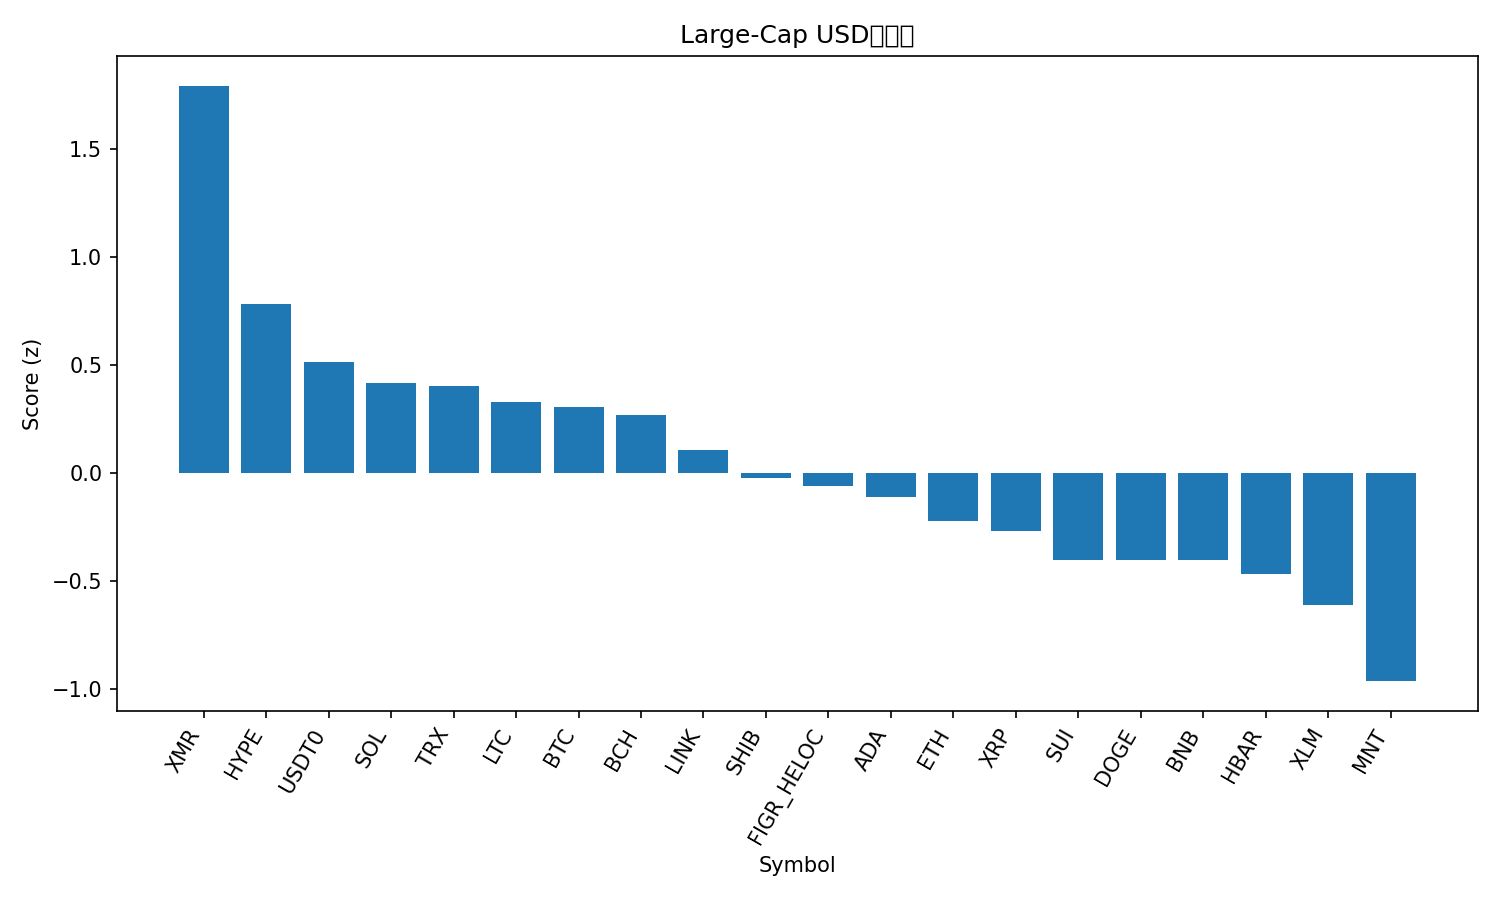

The file beside this chart, header and first rows:
rank, name, symbol, price, pct_1h, pct_24h, pct_7d, pct_1h_vs_btc, pct_24h_vs_btc, pct_7d_vs_btc, market_cap_rank, market_cap, volume_usd, score
1, Monero, XMR, 334.6, -0.1507, 9.129, 4.854, 0.03001, 7.838, 6.542, 32, 6175407328, 197464459, 1.794
2, Hyperliquid, HYPE, 38.95, -0.9032, 8.867, 2.056, -0.7225, 7.577, 3.745, 18, 10582723730, 704683009, 0.7811
3, USDT0, USDT0, 1.001, 0.1439, 0.009527, 0.08454, 0.3246, -1.281, 1.773, 31, 7120110588, 507265802, 0.512
4, Solana, SOL, 188.8, -0.09015, 1.966, -2.599, 0.09054, 0.6752, -0.9106, 6, 103386552787, 7220586702, 0.4169
5, TRON, TRX, 0.3219, -0.07625, 0.9331, -0.01717, 0.1044, -0.3574, 1.671, 9, 30486872410, 839587039, 0.4023
6, Litecoin, LTC, 93.56, -0.09481, 1.263, -2.012, 0.08588, -0.02746, -0.3236, 30, 7160004219, 709720606, 0.3278
7, Bitcoin, BTC, 109306, -0.1807, 1.291, -1.688, 0.0, 0.0, 0.0, 1, 2181482125002, 73723881529, 0.3077
8, Bitcoin Cash, BCH, 483.9, -0.01485, 2.271, -7.811, 0.1658, 0.9801, -6.122, 21, 9654335761, 632781671, 0.2668
9, Chainlink, LINK, 17.37, 0.05147, -0.5174, -4.294, 0.2322, -1.808, -2.606, 16, 12133710666, 900410932, 0.1059
10, Shiba Inu, SHIB, 1e-05, -0.2798, 0.727, -3.333, -0.09912, -0.5635, -1.645, 34, 5896257504, 179473005, -0.02509
11, Figure Heloc, FIGR_HELOC, 1.0, 0.0, -1.97, -2.213, 0.1807, -3.261, -0.5245, 15, 13199108381, 609000595, -0.06056
12, Cardano, ADA, 0.6394, -0.2458, 0.4793, -5.029, -0.06511, -0.8113, -3.341, 11, 23390762777, 1216951859, -0.1107
13, Ethereum, ETH, 3873, -0.525, 1.085, -3.866, -0.3443, -0.2058, -2.178, 2, 467936552076, 39216938591, -0.2233
14, XRP, XRP, 2.4, -0.5299, 0.07433, -0.9675, -0.3492, -1.216, 0.7209, 5, 143985270600, 3636262623, -0.2711
15, Sui, SUI, 2.46, -0.4342, 1.097, -8.424, -0.2535, -0.1935, -6.736, 24, 8923726319, 989431050, -0.4018
16, Dogecoin, DOGE, 0.1939, -0.7923, 1.505, -2.014, -0.6116, 0.2143, -0.3252, 10, 29402000806, 2216328466, -0.4031
17, BNB, BNB, 1095, -0.6355, 2.207, -7.462, -0.4548, 0.9166, -5.774, 4, 152553907755, 3415833407, -0.4051
18, Hedera, HBAR, 0.1692, -0.4264, -0.08685, -6.391, -0.2457, -1.377, -4.703, 29, 7175570927, 212552772, -0.466
19, Stellar, XLM, 0.3126, -0.717, 0.2864, -4.101, -0.5363, -1.004, -2.412, 20, 10013648298, 186183344, -0.6125
20, Mantle, MNT, 1.68, -1.342, 4.087, -8.547, -1.161, 2.797, -6.859, 35, 5494757423, 194668782, -0.9642
21, Avalanche, AVAX, 19.46, -0.6067, -0.5141, -12.29, -0.426, -1.805, -10.6, 26, 8311075988, 493075383, -1.033
